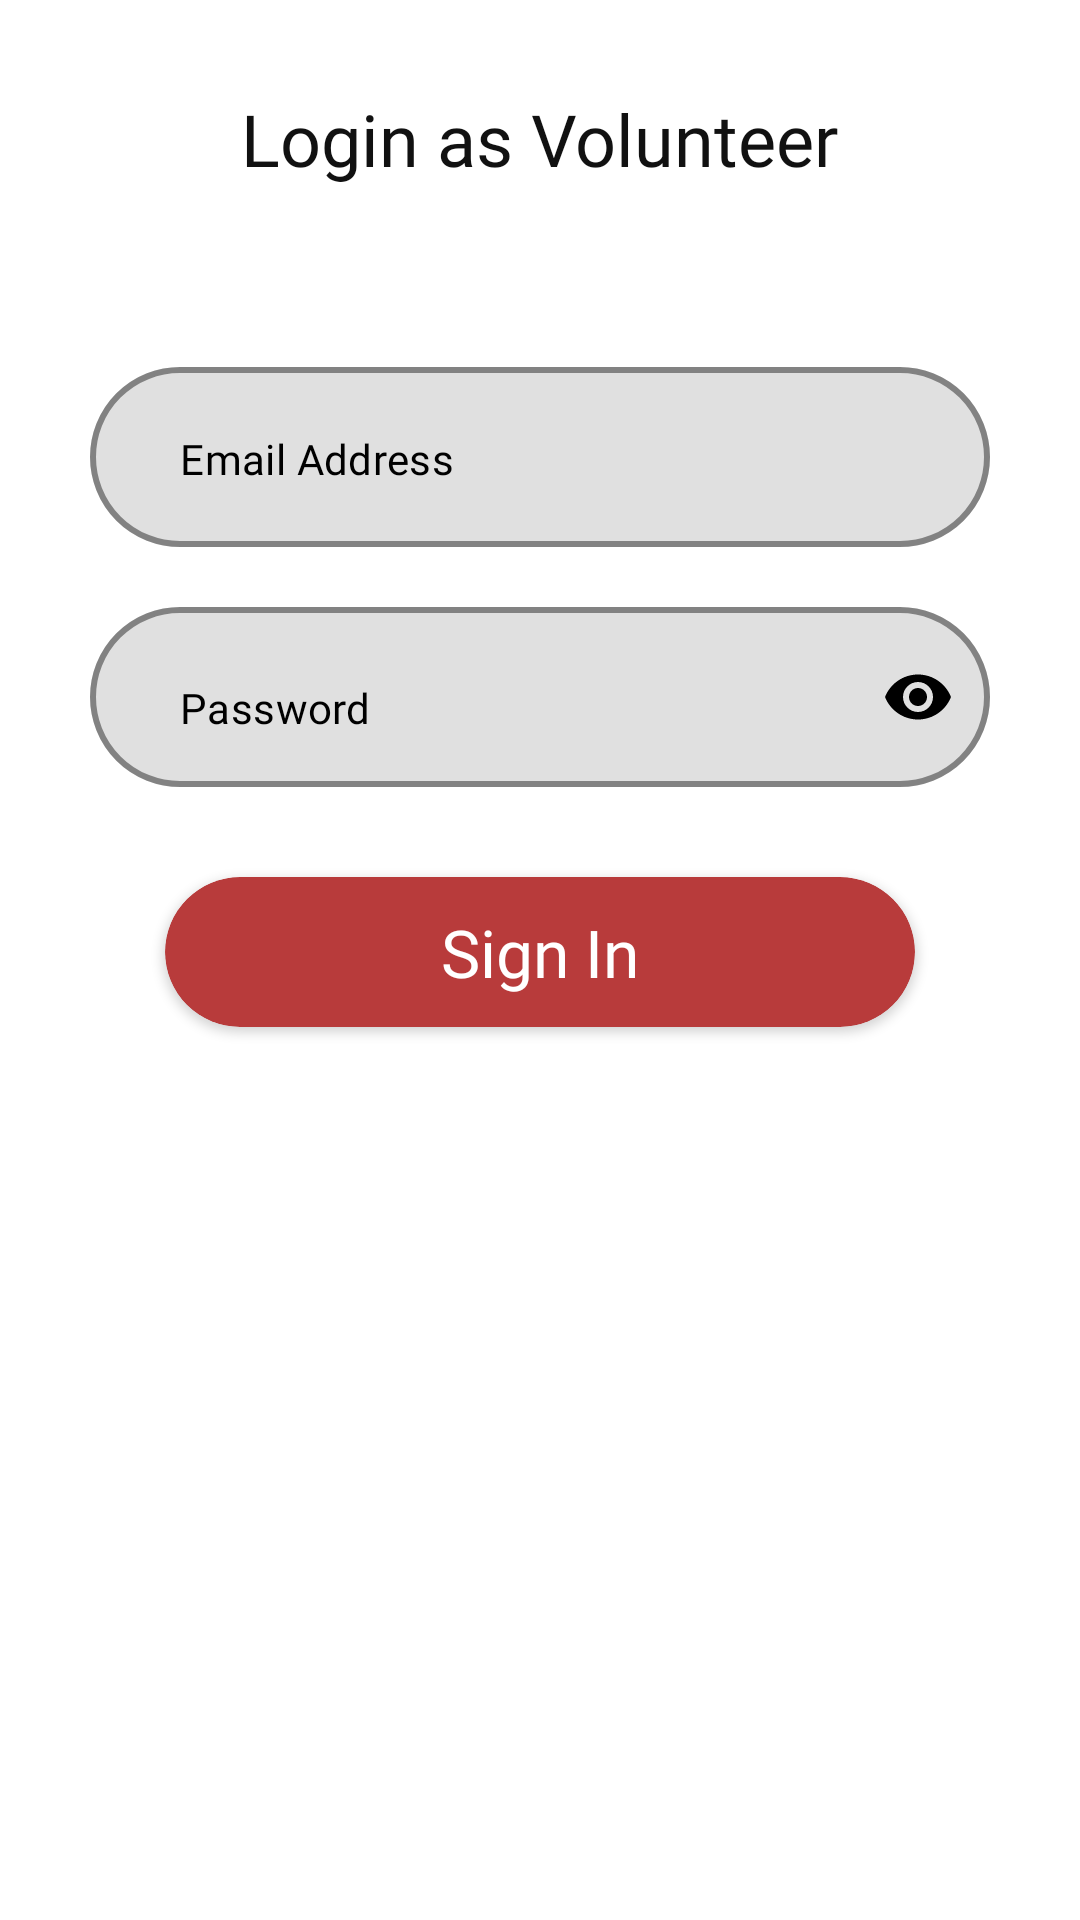

Reconstruct the res/layout file that produces this screen, plus the resources it refers to.
<!-- AndroidManifest.xml: application theme Theme.Turahan -->
<!-- res/layout/fragment_login_volunteer.xml -->
<?xml version="1.0" encoding="utf-8"?>
<ScrollView xmlns:android="http://schemas.android.com/apk/res/android"
    xmlns:tools="http://schemas.android.com/tools"
    android:layout_width="match_parent"
    android:layout_height="match_parent"
    xmlns:app="http://schemas.android.com/apk/res-auto"
    android:background="@android:color/transparent"
    tools:context=".sign.LoginVolunteerFragment">

    <RelativeLayout
        android:layout_width="match_parent"
        android:layout_height="wrap_content"
        android:layout_marginBottom="150dp"
        android:background="@drawable/fragmentcorners"
        android:paddingTop="30dp"
        android:paddingStart="20dp"
        android:paddingEnd="20dp"
        android:paddingBottom="20dp">

        <TextView
            android:id="@+id/tvsignin"
            android:layout_width="wrap_content"
            android:layout_height="wrap_content"
            android:layout_centerHorizontal="true"
            android:fontFamily="@font/montserrat_semibold"
            android:text="@string/login_as_volunteer"
            android:textColor="#111111"
            android:textSize="24sp" />

        <com.google.android.material.textfield.TextInputLayout
            android:id="@+id/tl_emailaddress"
            android:layout_width="300dp"
            android:layout_height="60dp"
            android:layout_below="@+id/tvsignin"
            android:layout_centerHorizontal="true"
            android:layout_marginTop="60dp"
            android:gravity="center"
            app:boxBackgroundMode="outline"
            app:boxCornerRadiusBottomEnd="30dp"
            app:boxCornerRadiusBottomStart="30dp"
            app:boxCornerRadiusTopEnd="30dp"
            app:boxCornerRadiusTopStart="30dp"
            app:boxStrokeColor="@color/black"
            app:boxStrokeWidth="2dp"
            app:hintEnabled="false">

            <com.google.android.material.textfield.TextInputEditText
                android:id="@+id/etEmail"
                android:layout_width="match_parent"
                android:layout_height="match_parent"
                android:fontFamily="@font/montserrat"
                android:hint="@string/email_address"
                android:textSize="14sp"
                android:inputType="textEmailAddress"
                android:paddingStart="30dp"
                android:paddingEnd="30dp"
                android:paddingBottom="20dp"
                android:textColorHint="@color/black"
                android:textCursorDrawable="@null" />

        </com.google.android.material.textfield.TextInputLayout>

        <com.google.android.material.textfield.TextInputLayout
            android:id="@+id/tl_password"
            android:layout_width="300dp"
            android:layout_height="60dp"
            android:layout_below="@+id/tl_emailaddress"
            android:layout_centerHorizontal="true"
            android:layout_marginTop="20dp"
            android:gravity="center"
            app:boxBackgroundMode="outline"
            app:boxCornerRadiusBottomEnd="30dp"
            app:boxCornerRadiusBottomStart="30dp"
            app:boxCornerRadiusTopEnd="30dp"
            app:boxCornerRadiusTopStart="30dp"
            app:boxStrokeColor="@color/black"
            app:boxStrokeWidth="2dp"
            app:hintEnabled="false"
            app:passwordToggleEnabled="true"
            app:passwordToggleTint="@color/black">

            <com.google.android.material.textfield.TextInputEditText
                android:id="@+id/etPassword"
                android:layout_width="match_parent"
                android:layout_height="match_parent"
                android:cursorVisible="false"
                android:fontFamily="@font/montserrat"
                android:textSize="14sp"
                android:hint="@string/password"
                android:inputType="textPassword"
                android:maxLength="20"
                android:paddingStart="30dp"
                android:paddingEnd="30dp"
                android:paddingBottom="20dp"
                android:textColorHint="@color/black"
                android:textCursorDrawable="@null" />

        </com.google.android.material.textfield.TextInputLayout>

        <androidx.cardview.widget.CardView
            android:id="@+id/btn_signin"
            android:layout_width="wrap_content"
            android:layout_height="wrap_content"
            android:layout_below="@id/tl_password"
            android:layout_centerHorizontal="true"
            android:layout_marginTop="30dp"
            android:layout_marginBottom="110dp"
            android:clickable="true"
            android:foreground="?android:attr/selectableItemBackground"
            app:cardCornerRadius="30dp"
            app:cardBackgroundColor="@color/BrownDark"
            android:focusable="true">

            <com.google.android.material.imageview.ShapeableImageView
                android:layout_width="250dp"
                android:layout_height="50dp"/>

            <TextView
                android:layout_width="wrap_content"
                android:layout_height="wrap_content"
                android:layout_gravity="center"
                android:fontFamily="@font/montserrat"
                android:text="@string/sign_in"
                android:textAlignment="center"
                android:textAllCaps="false"
                android:textColor="@color/white"
                android:textSize="22sp" />

        </androidx.cardview.widget.CardView>

    </RelativeLayout>

</ScrollView>
<!-- resources referenced by this layout -->
<resources>
  <color name="BrownDark">#B83B3B</color>
  <color name="black">#FF000000</color>
  <color name="white">#FFFFFFFF</color>
  <string name="email_address">Email Address</string>
  <string name="login_as_volunteer">Login as Volunteer</string>
  <string name="password">Password</string>
  <string name="sign_in">Sign In</string>
  <style name="Theme.Turahan" parent="Theme.MaterialComponents.Light.NoActionBar">
          
          <item name="colorPrimary">@color/purple_500</item>
          <item name="colorPrimaryVariant">@color/purple_700</item>
          <item name="colorOnPrimary">@color/white</item>
          
          <item name="colorSecondary">@color/teal_200</item>
          <item name="colorSecondaryVariant">@color/teal_700</item>
          <item name="colorOnSecondary">@color/black</item>
          
          <item name="android:statusBarColor">?attr/colorPrimaryVariant</item>
          
          <item name="bottomSheetDialogTheme">@style/AppBottomSheetDialogTheme</item>
      </style>
  <color name="purple_500">#FF6200EE</color>
  <color name="purple_700">#FF3700B3</color>
  <color name="teal_200">#FF03DAC5</color>
  <color name="teal_700">#FF018786</color>
  <style name="AppBottomSheetDialogTheme" parent="Theme.Design.Light.BottomSheetDialog">
          <item name="bottomSheetStyle">@style/AppModalStyle</item>
      </style>
  <style name="AppModalStyle" parent="Widget.Design.BottomSheet.Modal">
          <item name="android:background">@drawable/fragmentcorners</item>
      </style>
</resources>
